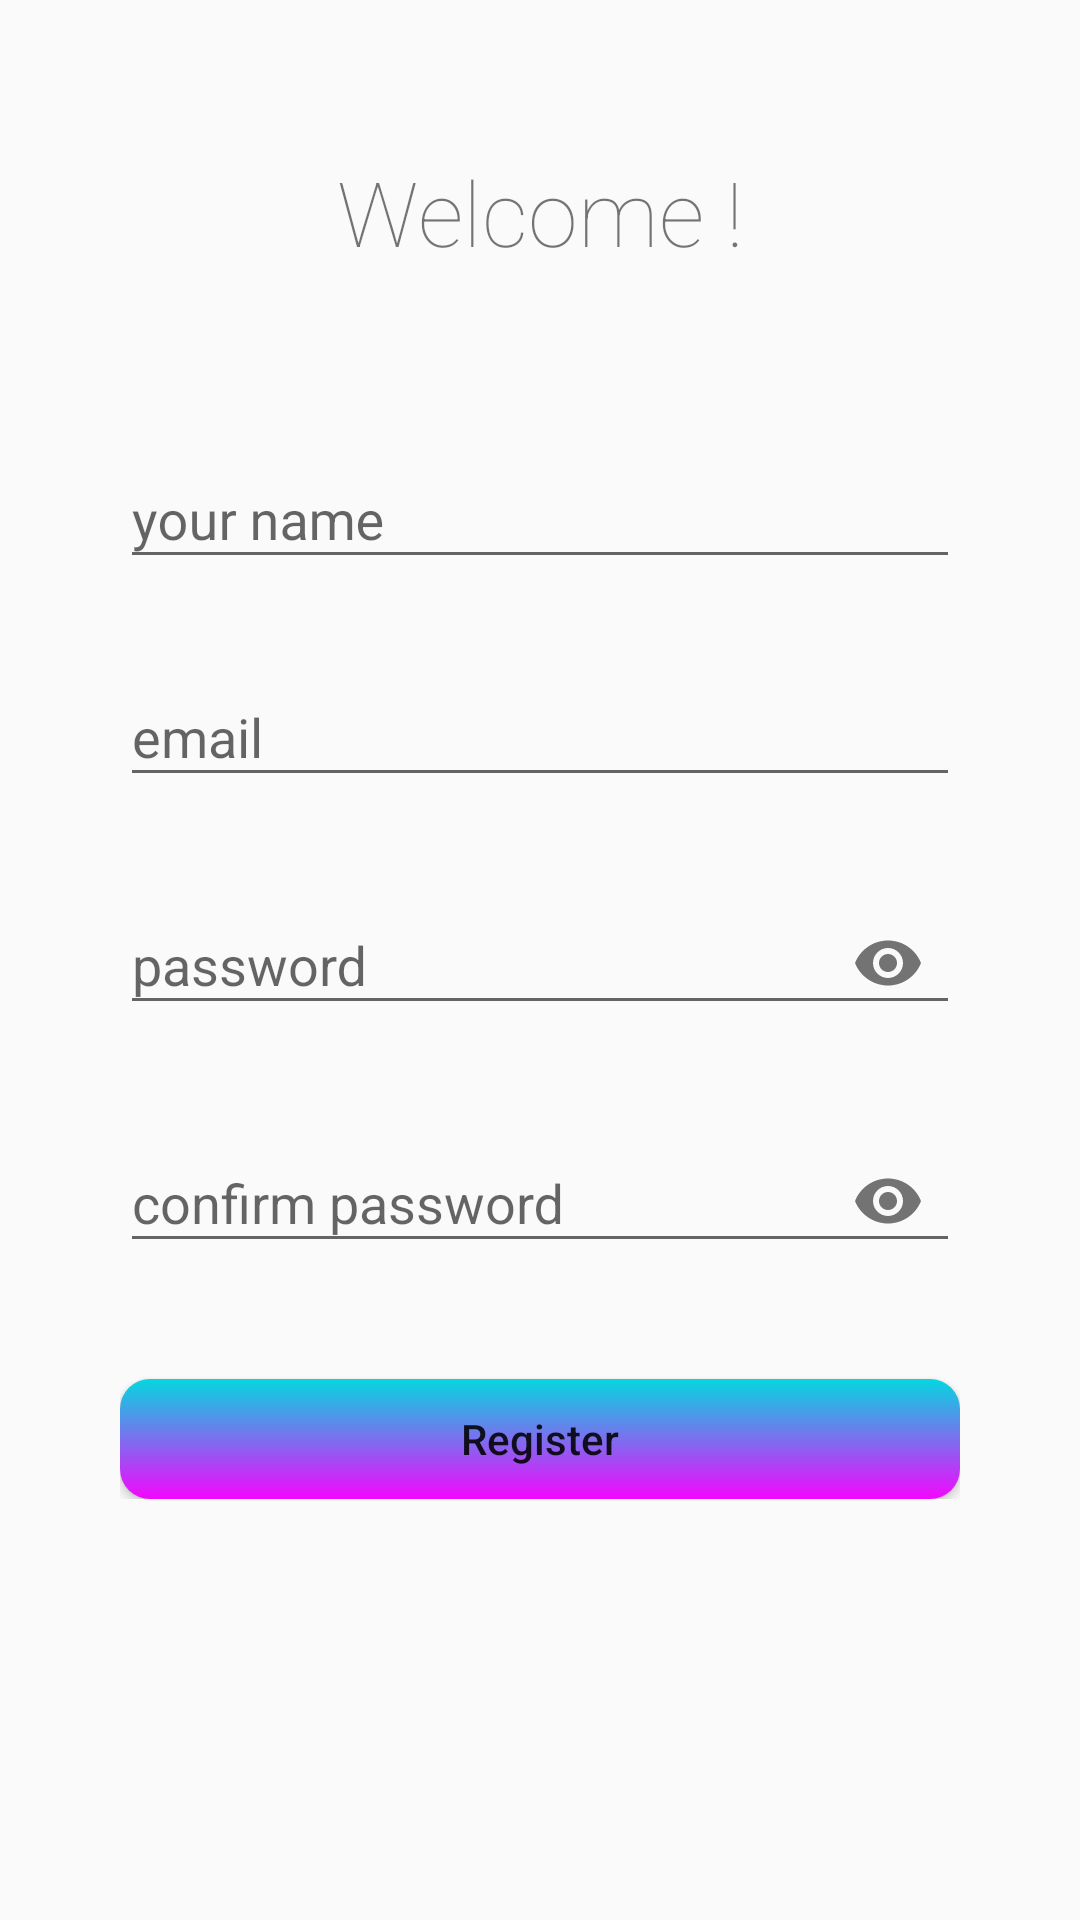

Android layout source for this screen:
<!-- AndroidManifest.xml: application theme Theme.TopSound -->
<!-- res/layout/activity_register.xml -->
<?xml version="1.0" encoding="utf-8"?>
<androidx.constraintlayout.widget.ConstraintLayout xmlns:android="http://schemas.android.com/apk/res/android"
    xmlns:app="http://schemas.android.com/apk/res-auto"
    xmlns:tools="http://schemas.android.com/tools"
    android:layout_width="match_parent"
    android:layout_height="match_parent"
    tools:context=".ui.login.LoginActivity">
    <View
        android:id="@+id/vBack"
        android:layout_marginTop="@dimen/margin_15dp"
        android:layout_marginStart="@dimen/margin_15dp"
        app:layout_constraintTop_toTopOf="parent"
        android:background="@drawable/ic_left_arrow"
        app:layout_constraintStart_toStartOf="parent"
        android:layout_width="24dp"
        android:layout_height="24dp"/>
    <TextView
        android:id="@+id/icLogin"
        android:text="Welcome !"
        android:textSize="30sp"
        android:fontFamily="sans-serif-thin"
        app:layout_constraintTop_toTopOf="parent"
        app:layout_constraintStart_toStartOf="parent"
        app:layout_constraintEnd_toEndOf="parent"
        app:layout_constraintBottom_toTopOf="@+id/llLogin"
        android:layout_width="wrap_content"
        android:layout_height="wrap_content"/>
    <LinearLayout
        android:id="@+id/llLogin"
        app:layout_constraintStart_toStartOf="parent"
        app:layout_constraintEnd_toEndOf="parent"
        app:layout_constraintBottom_toBottomOf="parent"
        app:layout_constraintTop_toTopOf="parent"
        android:layout_width="wrap_content"
        android:orientation="vertical"
        android:layout_height="wrap_content">
        <com.google.android.material.textfield.TextInputLayout
            android:id="@+id/etName"
            app:errorEnabled="true"
            android:layout_width="@dimen/width_editText_login"
            android:layout_height="wrap_content"
            android:hint="@string/your_name_text">
            <com.google.android.material.textfield.TextInputEditText
                android:layout_width="match_parent"
                android:inputType="textEmailAddress"
                android:layout_height="wrap_content"
                />
        </com.google.android.material.textfield.TextInputLayout>
        <com.google.android.material.textfield.TextInputLayout
            android:id="@+id/etEmail"
            app:errorEnabled="true"
            android:layout_width="@dimen/width_editText_login"
            android:layout_height="wrap_content"
            android:hint="@string/email_string">
            <com.google.android.material.textfield.TextInputEditText
                android:layout_width="match_parent"
                android:inputType="textEmailAddress"
                android:layout_height="wrap_content"
                />
        </com.google.android.material.textfield.TextInputLayout>
        <com.google.android.material.textfield.TextInputLayout
            android:id="@+id/etPassword"
            app:errorEnabled="true"
            app:endIconMode="password_toggle"
            android:layout_width="match_parent"
            android:layout_height="wrap_content"
            android:hint="@string/password_string">
            <com.google.android.material.textfield.TextInputEditText
                android:layout_width="match_parent"
                android:inputType="textPassword"
                android:layout_height="wrap_content"
                />
        </com.google.android.material.textfield.TextInputLayout>
        <com.google.android.material.textfield.TextInputLayout
            android:id="@+id/etConfirmPassword"
            app:errorEnabled="true"
            app:endIconMode="password_toggle"
            android:layout_width="match_parent"
            android:layout_height="wrap_content"
            android:hint="@string/confirm_password">
            <com.google.android.material.textfield.TextInputEditText
                android:layout_width="match_parent"
                android:inputType="textPassword"
                android:layout_height="wrap_content"
                />
        </com.google.android.material.textfield.TextInputLayout>
        <androidx.constraintlayout.widget.ConstraintLayout
            android:orientation="horizontal"
            android:layout_width="match_parent"
            android:layout_height="wrap_content">
            <Button
                android:id="@+id/btRegister"
                android:foreground="?attr/selectableItemBackgroundBorderless"
                android:layout_marginTop="@dimen/margin_15dp"
                android:background="@drawable/register_edittext_border"
                app:layout_constraintStart_toStartOf="parent"
                app:layout_constraintBottom_toBottomOf="parent"
                app:layout_constraintEnd_toEndOf="parent"
                app:layout_constraintTop_toTopOf="parent"
                android:layout_width="0dp"
                android:textAllCaps="false"
                android:text="@string/register_text"
                android:layout_height="40dp"/>

        </androidx.constraintlayout.widget.ConstraintLayout>
    </LinearLayout>
</androidx.constraintlayout.widget.ConstraintLayout>
<!-- resources referenced by this layout -->
<resources>
  <dimen name="margin_15dp">15dp</dimen>
  <dimen name="width_editText_login">280dp</dimen>
  <!-- drawable register_edittext_border (drawable) -->
  <?xml version="1.0" encoding="UTF-8"?>
  <shape xmlns:android="http://schemas.android.com/apk/res/android" >
      <corners
          android:radius="10dp"/>
      <gradient
          android:angle="-45"
          android:startColor="#04D7E0"
          android:endColor="#F307FD"/>
  </shape>
  <string name="confirm_password">confirm password</string>
  <string name="email_string">email</string>
  <string name="password_string">password</string>
  <string name="register_text">Register</string>
  <string name="your_name_text">your name</string>
  <style name="Theme.TopSound" parent="Theme.AppCompat.Light.NoActionBar">
          
          <item name="colorPrimary">@color/purple_500</item>
          <item name="colorPrimaryVariant">@color/purple_700</item>
          <item name="colorOnPrimary">@color/white</item>
          
          <item name="colorSecondary">@color/teal_200</item>
          <item name="colorSecondaryVariant">@color/teal_700</item>
          <item name="colorOnSecondary">@color/black</item>
          
          <item name="android:statusBarColor" tools:targetApi="l">?attr/colorPrimaryVariant</item>
          
      </style>
  <color name="purple_500">#FF6200EE</color>
  <color name="purple_700">#FF3700B3</color>
  <color name="white">#FFFFFFFF</color>
  <color name="teal_200">#FF03DAC5</color>
  <color name="teal_700">#FF018786</color>
  <color name="black">#FF000000</color>
</resources>
